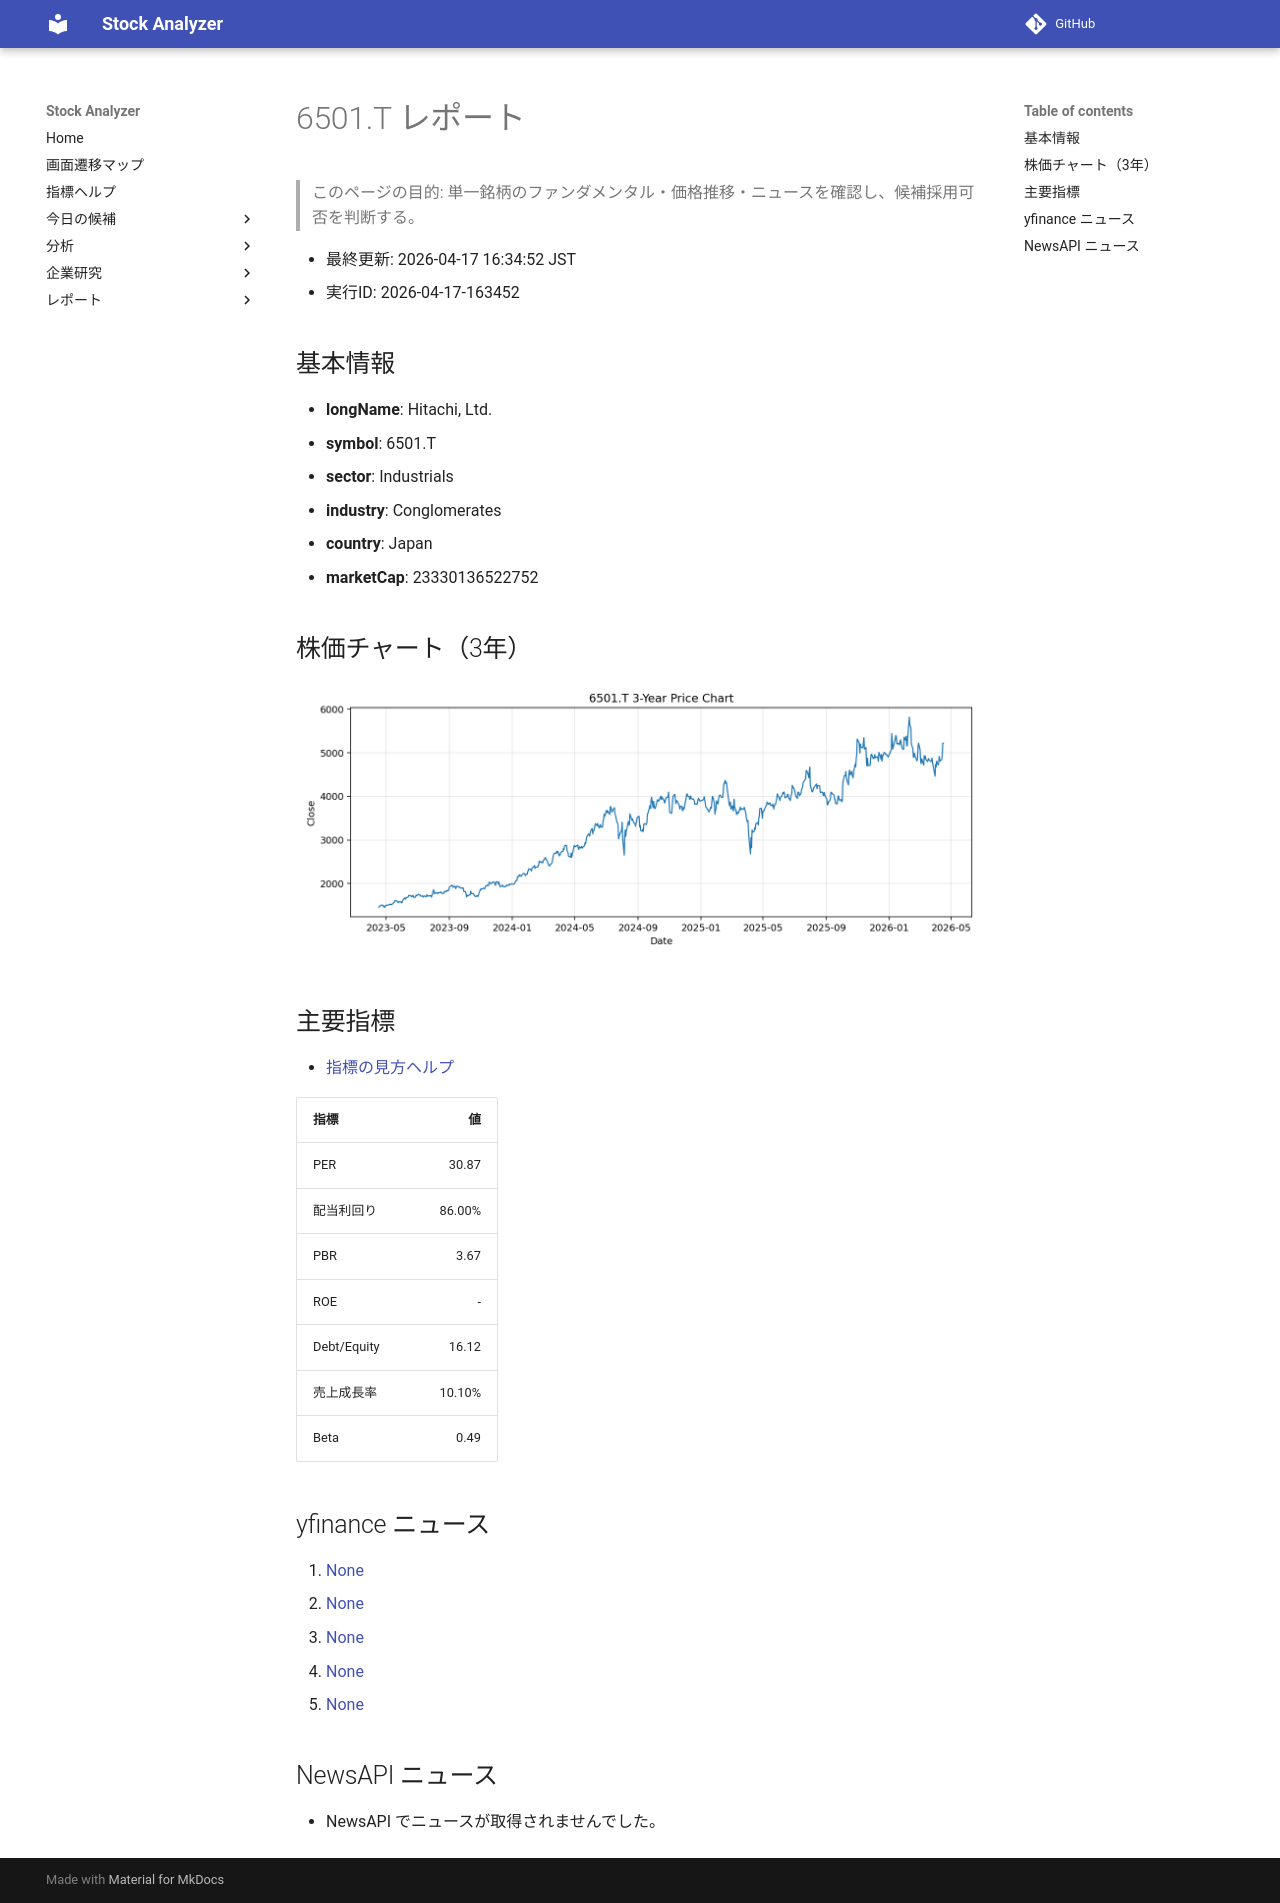

repository: Yumi-note/Making-APP · page: reports/2026-04-17/163452/6501_T/index.html · generator: mkdocs

# 6501.T レポート

> このページの目的: 単一銘柄のファンダメンタル・価格推移・ニュースを確認し、候補採用可否を判断する。

- 最終更新: 2026-04-17 16:34:52 JST
- 実行ID: 2026-04-17-163452

## 基本情報

- **longName**: Hitachi, Ltd.
- **symbol**: 6501.T
- **sector**: Industrials
- **industry**: Conglomerates
- **country**: Japan
- **marketCap**: 23330136522752

## 株価チャート（3年）

![6501.T 3-year price chart](6501_T_3y.png)

## 主要指標

- [指標の見方ヘルプ](../../../../indicators.md)

| 指標 | 値 |
|---|---:|
| PER | 30.87 |
| 配当利回り | 86.00% |
| PBR | 3.67 |
| ROE | - |
| Debt/Equity | 16.12 |
| 売上成長率 | 10.10% |
| Beta | 0.49 |

## yfinance ニュース

1. [None](None)
2. [None](None)
3. [None](None)
4. [None](None)
5. [None](None)

## NewsAPI ニュース

- NewsAPI でニュースが取得されませんでした。
